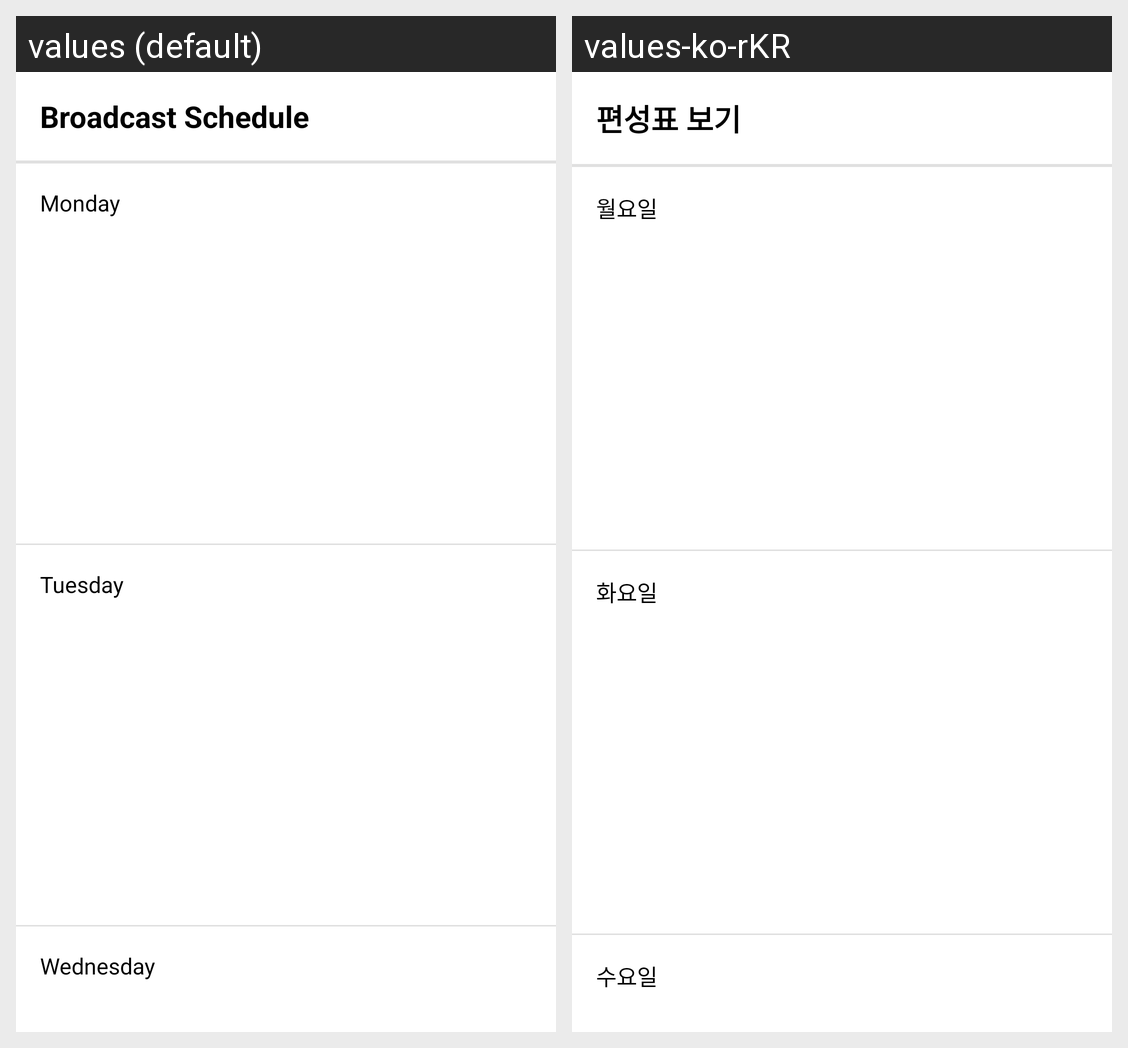

Locale-by-locale string values for the Android screen shown in this grid:
Android screen res/layout/fragment_organization.xml rendered under 2 locales, left to right: values (default), values-ko-rKR. Device: Nexus 5 (rendered at 1080×1920; each locale shown at half size, 540×960, under a caption strip naming it); theme AppTheme.
Strings drawn on this screen, with the default value and each locale's value (text and hints the layout hard-codes, and strings that could not be matched under every locale, appear in the picture but are not listed):

fragment_organization_title
  values: Broadcast Schedule
  values-ko-rKR: 편성표 보기

fragment_organization_monday
  values: Monday
  values-ko-rKR: 월요일

fragment_organization_tuesday
  values: Tuesday
  values-ko-rKR: 화요일

fragment_organization_wednesday
  values: Wednesday
  values-ko-rKR: 수요일
